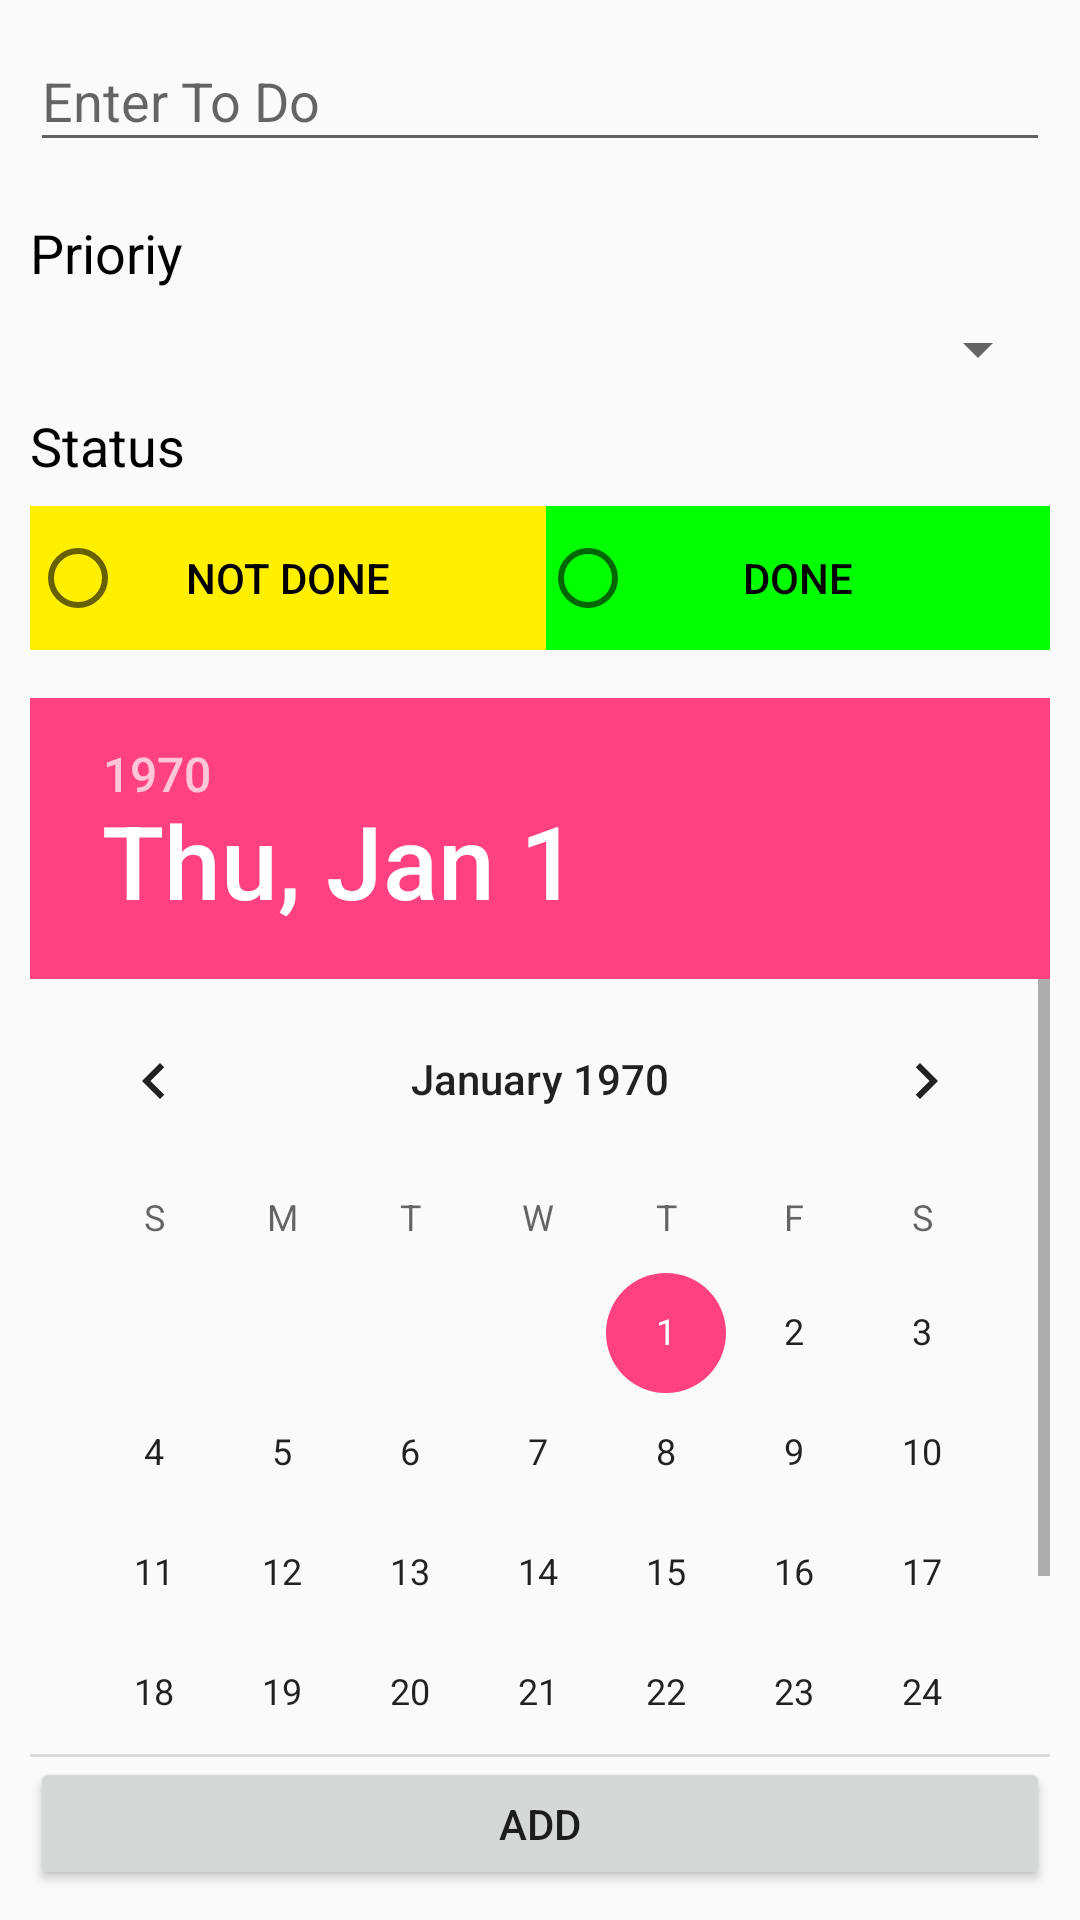

This screen was rendered from an Android layout file. Write that file and the resources it references.
<!-- AndroidManifest.xml: application theme AppTheme -->
<!-- res/layout/fragment_to_do_adder.xml -->
<?xml version="1.0" encoding="utf-8"?>
<LinearLayout xmlns:android="http://schemas.android.com/apk/res/android"
    xmlns:tools="http://schemas.android.com/tools"
    android:layout_width="match_parent"
    android:layout_height="match_parent"
    android:orientation="vertical"
    android:padding="10dp"
    android:weightSum="1"
    tools:context=".AddToDoFragment">

    <EditText
        android:id="@+id/toDo"
        android:layout_width="match_parent"
        android:layout_height="0dip"
        android:layout_weight=".1"
        android:layout_marginBottom="10dp"
        android:hint="Enter To Do" />

    <TextView
        android:layout_width="match_parent"
        android:layout_height="wrap_content"
        android:layout_gravity="start"
        android:textColor="@android:color/primary_text_light"
        style="@style/TextAppearance.AppCompat.Medium"
        android:text="@string/priority_string"
        android:layout_marginTop="8dp"
        android:layout_marginBottom="8dp"/>

    
    <Spinner
        android:id="@+id/categories_spinner"
        android:layout_width="match_parent"
        android:layout_height="wrap_content" />

    <TextView
        android:layout_width="match_parent"
        android:layout_height="wrap_content"
        android:layout_gravity="start"
        android:textColor="@android:color/primary_text_light"
        style="@style/TextAppearance.AppCompat.Medium"
        android:text="@string/status_string"
        android:layout_marginTop="8dp"
        android:layout_marginBottom="8dp"/>

    <FrameLayout
        android:layout_width="match_parent"
        android:layout_height="wrap_content"
        android:layout_marginBottom="16dp">

        
        <LinearLayout
            android:layout_width="match_parent"
            android:layout_height="wrap_content"
            android:orientation="horizontal"
            android:layout_gravity="center"
            android:weightSum="2">

            <Button
                style="?android:attr/buttonBarButtonStyle"
                android:textColor="@android:color/primary_text_light"
                android:id="@+id/buttonP1"
                android:layout_width="wrap_content"
                android:layout_height="wrap_content"
                android:background="#FFF000"
                android:text="@string/notdone_status"
                android:layout_weight="1"/>

            <Button
                style="?android:attr/buttonBarButtonStyle"
                android:textColor="@android:color/primary_text_light"
                android:id="@+id/buttonP2"
                android:layout_width="wrap_content"
                android:layout_height="wrap_content"
                android:background="#00FF00"
                android:text="@string/done_status"
                android:layout_weight="1"/>

        </LinearLayout>

        
        <RadioGroup
            android:layout_width="match_parent"
            android:layout_height="wrap_content"
            android:orientation="horizontal"
            android:layout_gravity="center"
            android:weightSum="2">

            <RadioButton
                android:id="@+id/radButton1"
                android:layout_width="wrap_content"
                android:layout_height="wrap_content"
                android:layout_weight="1" />

            <RadioButton
                android:id="@+id/radButton2"
                android:layout_width="wrap_content"
                android:layout_height="wrap_content"
                android:layout_weight="1" />

        </RadioGroup>

    </FrameLayout>

    <DatePicker
        android:id="@+id/datePicker"
        android:layout_width="match_parent"
        android:layout_height="0dip"
        android:layout_weight=".8" />

    <Button
        android:id="@+id/add"
        android:layout_width="match_parent"
        android:layout_height="0dip"
        android:layout_weight=".1"
        android:text="Add" />

</LinearLayout>
<!-- resources referenced by this layout -->
<resources>
  <string name="done_status">DONE</string>
  <string name="notdone_status">NOT DONE</string>
  <string name="priority_string">Prioriy</string>
  <string name="status_string">Status</string>
  <style name="AppTheme" parent="Theme.AppCompat.Light.DarkActionBar">
          
          <item name="colorPrimary">@color/colorPrimary</item>
          <item name="colorPrimaryDark">@color/colorPrimaryDark</item>
          <item name="colorAccent">@color/colorAccent</item>
          
          <item name="preferenceTheme">@style/PreferenceThemeOverlay</item>
  
      </style>
  <color name="colorPrimary">#3F51B5</color>
  <color name="colorPrimaryDark">#303F9F</color>
  <color name="colorAccent">#FF4081</color>
</resources>
